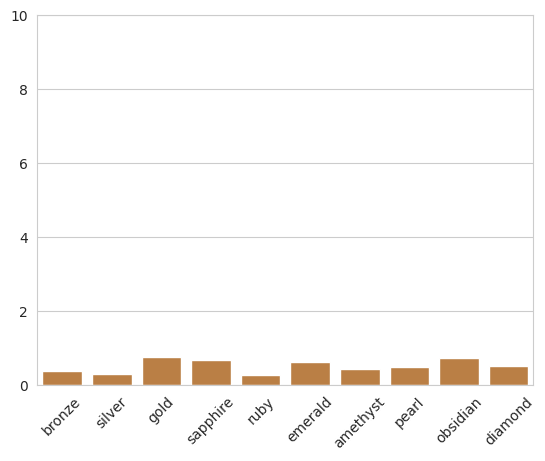
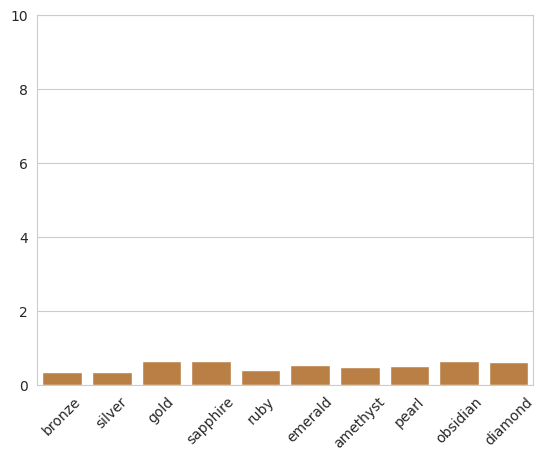
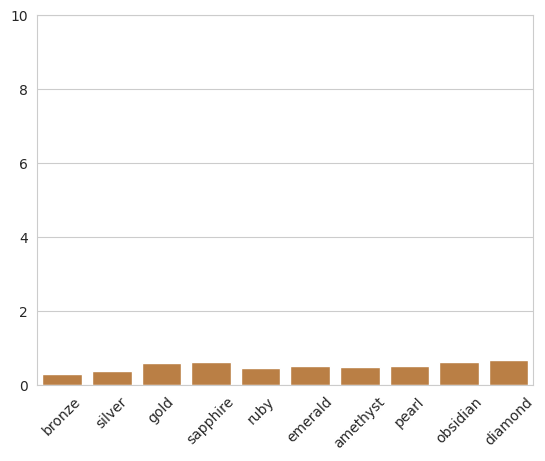
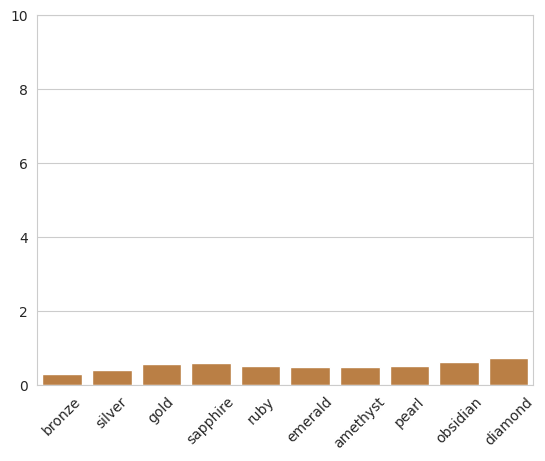
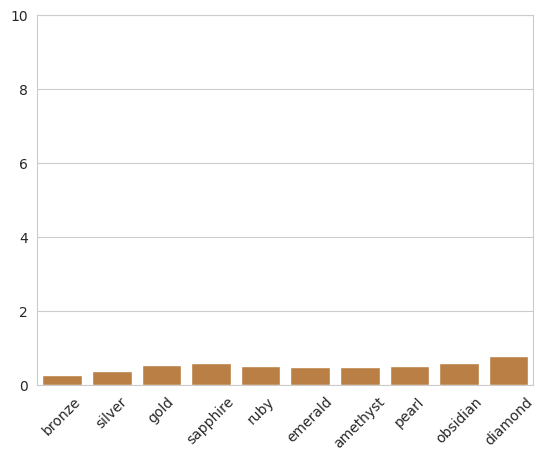
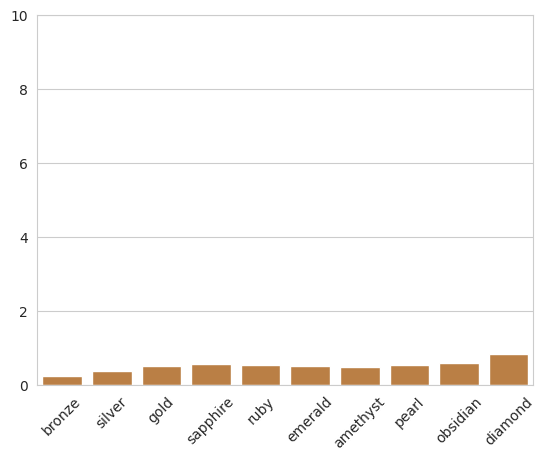
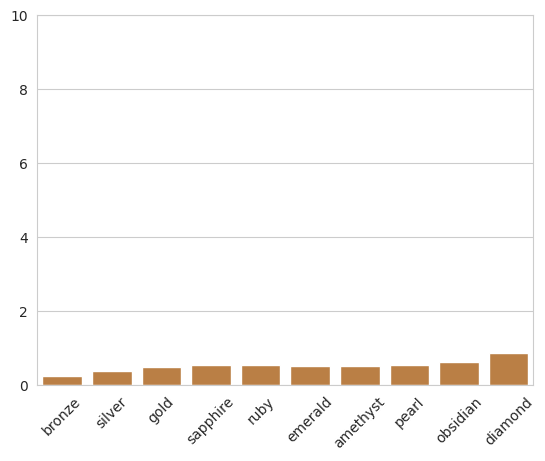
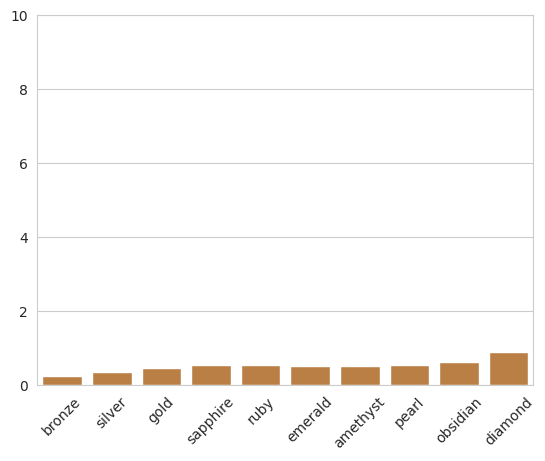
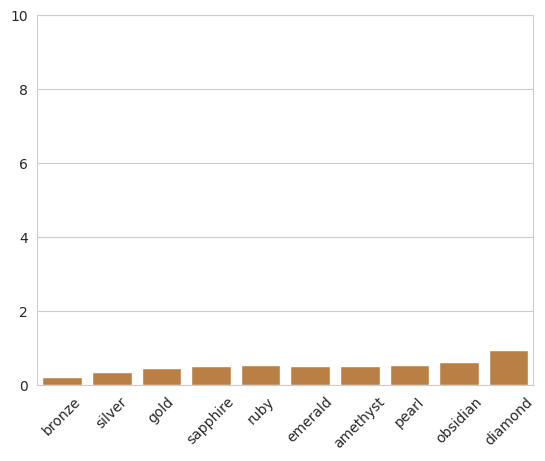
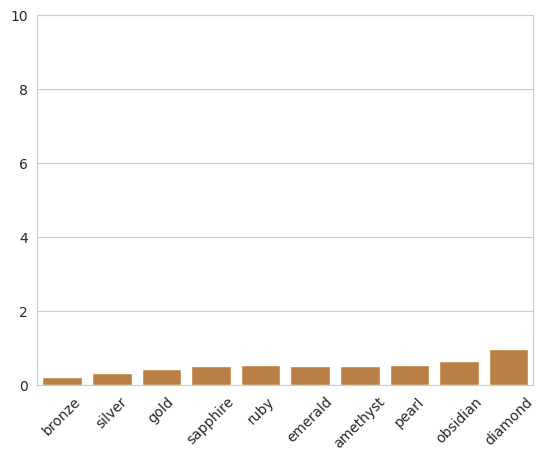
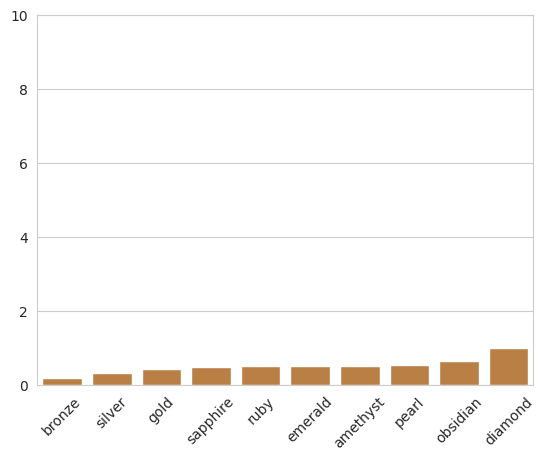
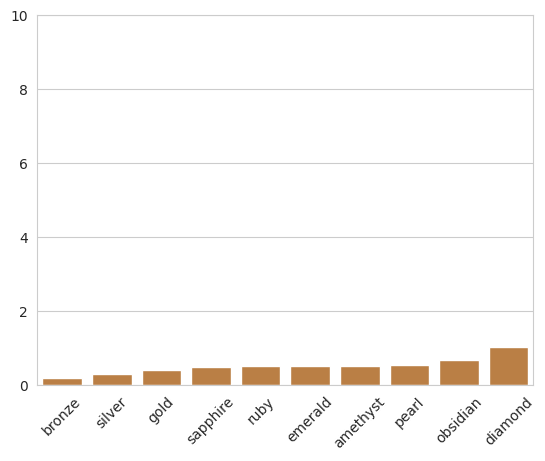
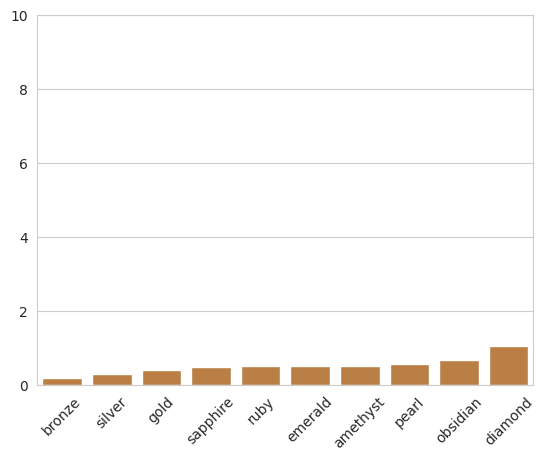
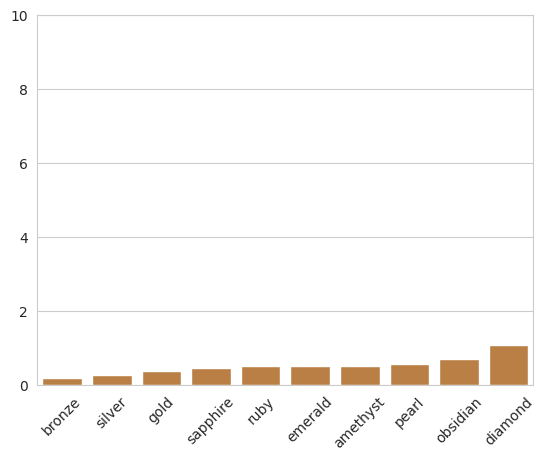
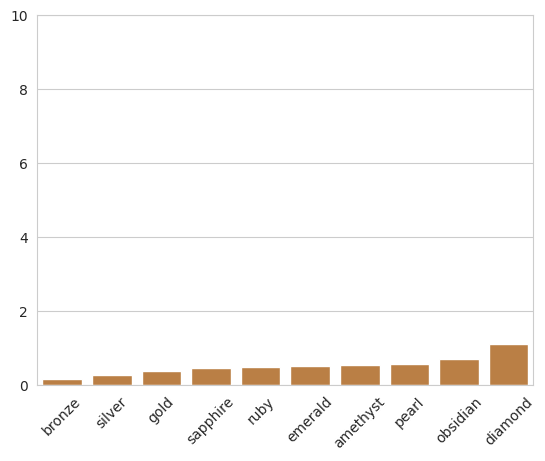
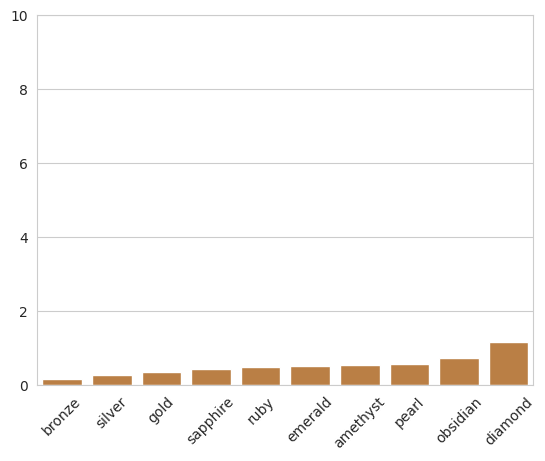

The script that saved these images, in order:
import numpy as np
import matplotlib.pyplot as plt
import seaborn as sns
import time

# create stochastic
A = 0.7 * np.eye(10, k=0) + 0.2 * np.eye(10, k=1) + 0.1 * np.eye(10, k=-1)
A[0][0] = 0.8
A[9][9] = 0.9
print(A)
# get eigenvalues/eigenvectors
evals, evecs = np.linalg.eig(A)

max_eval = np.argmax(evals)
principle_evec = evecs[max_eval]

# get random initial population
leagues = ['bronze',
           'silver',
           'gold',
           'sapphire',
           'ruby',
           'emerald',
           'amethyst',
           'pearl',
           'obsidian',
           'diamond']

colors = ["#cd7f32",
          "#c0c0c0",
          "#ffd700",
          "#0f52ba",
          "#e0115f",
          "#50c878",
          "#9966cc",
          "#eae0c8",
          "#000000",
          "#e0ffff"]

sns.set_palette(sns.color_palette(colors))

population = np.random.rand(10)

sns.set_style('whitegrid')

for i in range(100):
    population = np.matmul(population, A)
    sns.barplot(x=leagues, y=population)
    plt.xticks(rotation=45)
    plt.ylim([0, 10])
    plt.draw()
    plt.pause(0.01)
    plt.clf()
